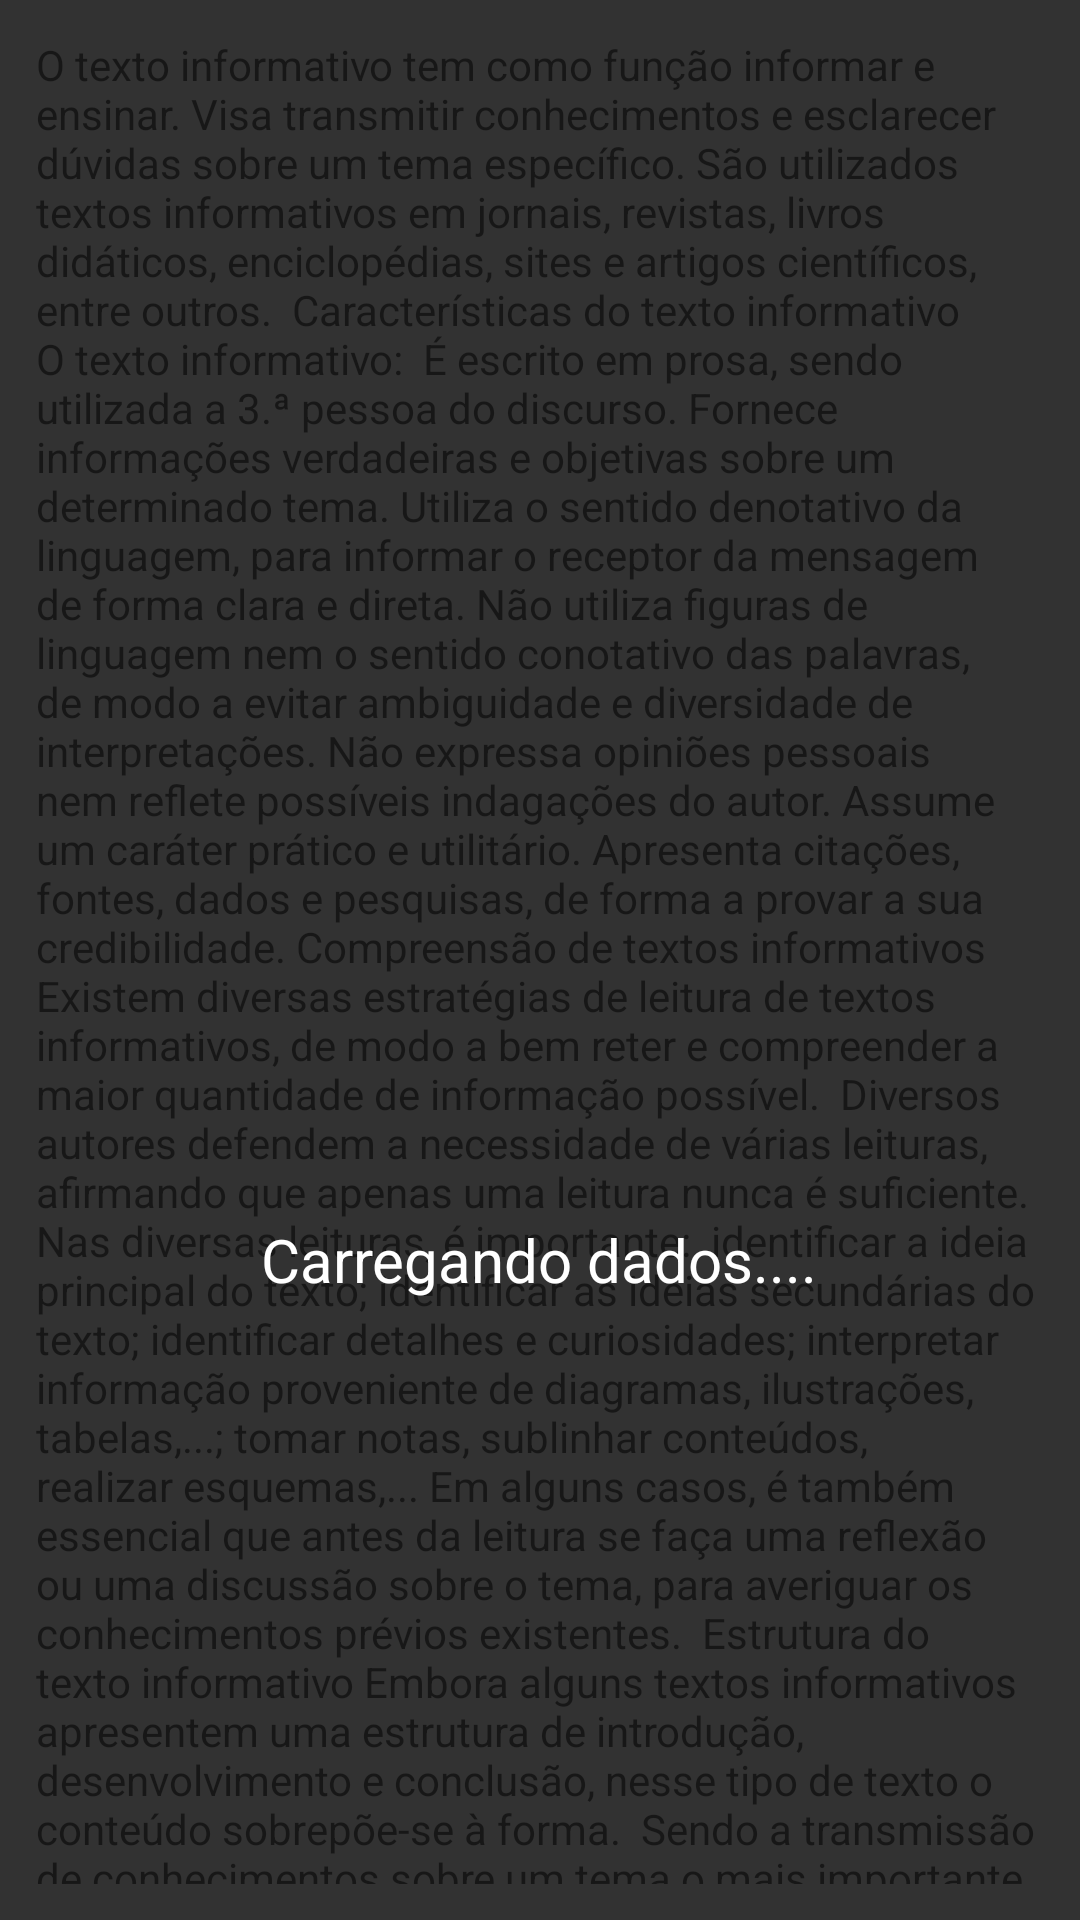

Reconstruct the res/layout file that produces this screen, plus the resources it refers to.
<!-- AndroidManifest.xml: application theme AppTheme -->
<!-- res/layout/activity_main.xml -->
<?xml version="1.0" encoding="utf-8"?>
<FrameLayout xmlns:android="http://schemas.android.com/apk/res/android"
    xmlns:tools="http://schemas.android.com/tools"
    android:layout_width="match_parent"
    android:layout_height="match_parent"

    android:gravity="center"
    android:orientation="vertical"
    tools:context="br.com.barbosa.rodrigo.testeloading.MainActivity">


    <TextView
        android:layout_margin="12dp"
        android:layout_width="match_parent"
        android:layout_height="match_parent"
        android:text="O texto informativo tem como função informar e ensinar. Visa transmitir conhecimentos e esclarecer dúvidas sobre um tema específico. São utilizados textos informativos em jornais, revistas, livros didáticos, enciclopédias, sites e artigos científicos, entre outros.

Características do texto informativo
O texto informativo:

É escrito em prosa, sendo utilizada a 3.ª pessoa do discurso.
Fornece informações verdadeiras e objetivas sobre um determinado tema.
Utiliza o sentido denotativo da linguagem, para informar o receptor da mensagem de forma clara e direta.
Não utiliza figuras de linguagem nem o sentido conotativo das palavras, de modo a evitar ambiguidade e diversidade de interpretações.
Não expressa opiniões pessoais nem reflete possíveis indagações do autor.
Assume um caráter prático e utilitário.
Apresenta citações, fontes, dados e pesquisas, de forma a provar a sua credibilidade.
Compreensão de textos informativos
Existem diversas estratégias de leitura de textos informativos, de modo a bem reter e compreender a maior quantidade de informação possível.

Diversos autores defendem a necessidade de várias leituras, afirmando que apenas uma leitura nunca é suficiente. Nas diversas leituras, é importante:

identificar a ideia principal do texto;
identificar as ideias secundárias do texto;
identificar detalhes e curiosidades;
interpretar informação proveniente de diagramas, ilustrações, tabelas,...;
tomar notas, sublinhar conteúdos, realizar esquemas,...
Em alguns casos, é também essencial que antes da leitura se faça uma reflexão ou uma discussão sobre o tema, para averiguar os conhecimentos prévios existentes.

Estrutura do texto informativo
Embora alguns textos informativos apresentem uma estrutura de introdução, desenvolvimento e conclusão, nesse tipo de texto o conteúdo sobrepõe-se à forma.

Sendo a transmissão de conhecimentos sobre um tema o mais importante, o texto informativo pode apresentar diversas estruturas, de modo a melhor abordar o tema. Diversos textos informativos recorrem a imagens, ilustrações, esquemas, diagramas, tabelas e gráficos para complementar a informação e estruturar o conteúdo." />

   <include layout="@layout/fragment_loading"/>

</FrameLayout>
<!-- res/layout/fragment_loading.xml (included above) -->
<FrameLayout
    style="@style/Theme.AppCompat.Translucent"
    xmlns:android="http://schemas.android.com/apk/res/android"
    xmlns:app="http://schemas.android.com/apk/res-auto"
    xmlns:tools="http://schemas.android.com/tools"
    android:layout_width="match_parent"
    android:layout_height="match_parent"
    android:gravity="center"
    android:orientation="vertical"
    tools:context="br.com.barbosa.rodrigo.testeloading.MainActivity">

    <LinearLayout
        android:gravity="center"
        android:layout_gravity="center"
        android:layout_width="match_parent"
        android:layout_height="match_parent"
        android:orientation="vertical">

        <ImageView
            android:id="@+id/img"
            android:layout_width="200dp"
            android:layout_height="200dp"
            android:elevation="10dp" />

        <TextView
            android:layout_width="wrap_content"
            android:layout_height="wrap_content"
            android:text="Carregando dados...."
android:textColor="@android:color/white"
            android:textSize="20sp" />

    </LinearLayout>

</FrameLayout>
<!-- resources referenced by this layout -->
<resources>
  <style name="Theme.AppCompat.Translucent" parent="Theme.AppCompat.NoActionBar">
          <item name="android:background">#CC000000</item> 
          <item name="android:windowNoTitle">true</item>
          <item name="android:windowBackground">@android:color/transparent</item>
          <item name="android:colorBackgroundCacheHint">@null</item>
          <item name="android:windowIsTranslucent">true</item>
          <item name="android:windowAnimationStyle">@android:style/Animation</item>
      </style>
  <style name="AppTheme" parent="Theme.AppCompat.Light.DarkActionBar">
          
          <item name="colorPrimary">@color/colorPrimary</item>
          <item name="colorPrimaryDark">@color/colorPrimaryDark</item>
          <item name="colorAccent">@color/colorAccent</item>
      </style>
  <!-- not gathered from this repository: default colours our renderer supplied (Android Studio template values) -->
  <color name="colorPrimary">#FF6200EE</color>
  <color name="colorPrimaryDark">#FF3700B3</color>
  <color name="colorAccent">#FF03DAC5</color>
</resources>
